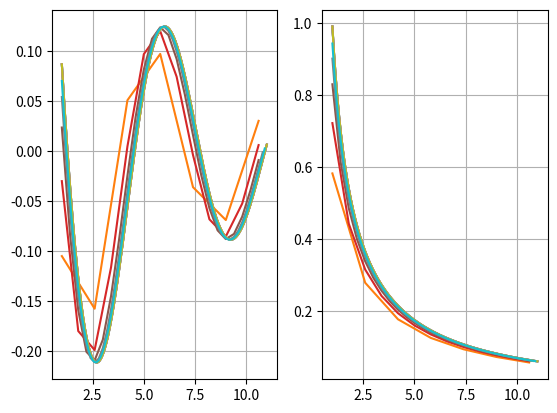

Source code (Python):
import matplotlib.pyplot as plt
import numpy as np

# [a, b] - отрезок, на котором исследуются функции, h - шаг дискретизации
a = 1
b = 11
h = [1.6, 0.8, 0.4, 0.2, 0.1]

def rightDifferenceDerivative(h0, key):
    
    x = np.arange(a, b+0.01, 0.01)
    x1 = np.arange(a, b, h0)
    x2 = np.arange(a, b+h0, h0)
    n = (b-a)/h0
    
    #Исследуемые функции
    function1 = np.sin(x2)/(x2+2)
    function2 = np.log(x2)*np.exp(-0.01*x2)

    #Их аналитические производные
    f1derivativeAnalytical = ((x+2)*np.cos(x)-np.sin(x))/(x**2+4*x+4)
    f2derivativeAnalytical = (100-x*np.log(x))*np.exp(-0.01*x)/(100*x)
    
    #Расчёт размера массивов для производной, вычисленной численным методом
    size = int(n)
    if size < n:
        size+=1
    f1derivativeNumeric = np.zeros(size)
    f2derivativeNumeric = np.zeros(size)

    #Вычисление численной производной по формуле правой разностной производной
    j = 0
    for i in x1:
        f1derivativeNumeric[j] = (function1[j+1]-function1[j])/h0
        f2derivativeNumeric[j] = (function2[j+1]-function2[j])/h0
        j+=1

    #Построение графиков. Синий - аналитический, оранжевый - численный 
    if (key == 1):
        plt.subplot(1, 2, 1)
        plt.grid()
        plt.plot(x, f1derivativeAnalytical, x1, f1derivativeNumeric)
        plt.subplot(1, 2, 2)
        plt.grid()
        plt.plot(x, f2derivativeAnalytical, x1, f2derivativeNumeric)
        plt.show()

    return f1derivativeNumeric, f2derivativeNumeric


#Вызов функции для каждого шага дискретизации
if __name__ == "__main__": 
    rightDifferenceDerivative(h[0], 1)
    rightDifferenceDerivative(h[1], 1)
    rightDifferenceDerivative(h[2], 1)
    rightDifferenceDerivative(h[3], 1)
    rightDifferenceDerivative(h[4], 1)